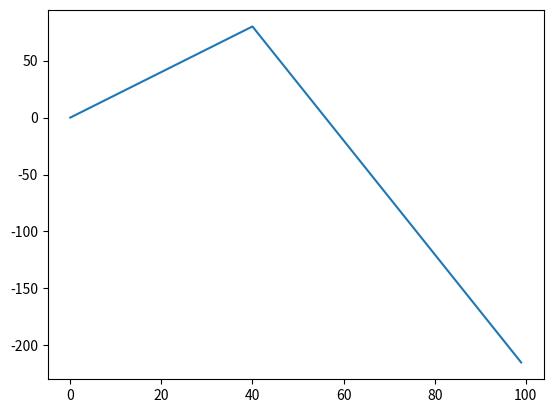

Here is the Python script that generated this plot:
import matplotlib.pyplot as plt

newspaper_cost = 5
customer_price = 7

inventory = 42
demand = 40

profit = demand * customer_price - newspaper_cost * inventory
print(f'${profit}')

def profit_calculator(inventory, demand, cogs=5, price=7):
    profit_per_sale = price - cogs
    if demand < inventory:
        leftover = inventory - demand
        utility = demand * profit_per_sale - leftover * cogs

    if demand >= inventory:
        utility = inventory * profit_per_sale

    return utility

print(f'${profit_calculator(42, 40)}')

x = list(range(100))
y = [profit_calculator(x, 40) for x in x]

plt.plot(x, y)
plt.show()
